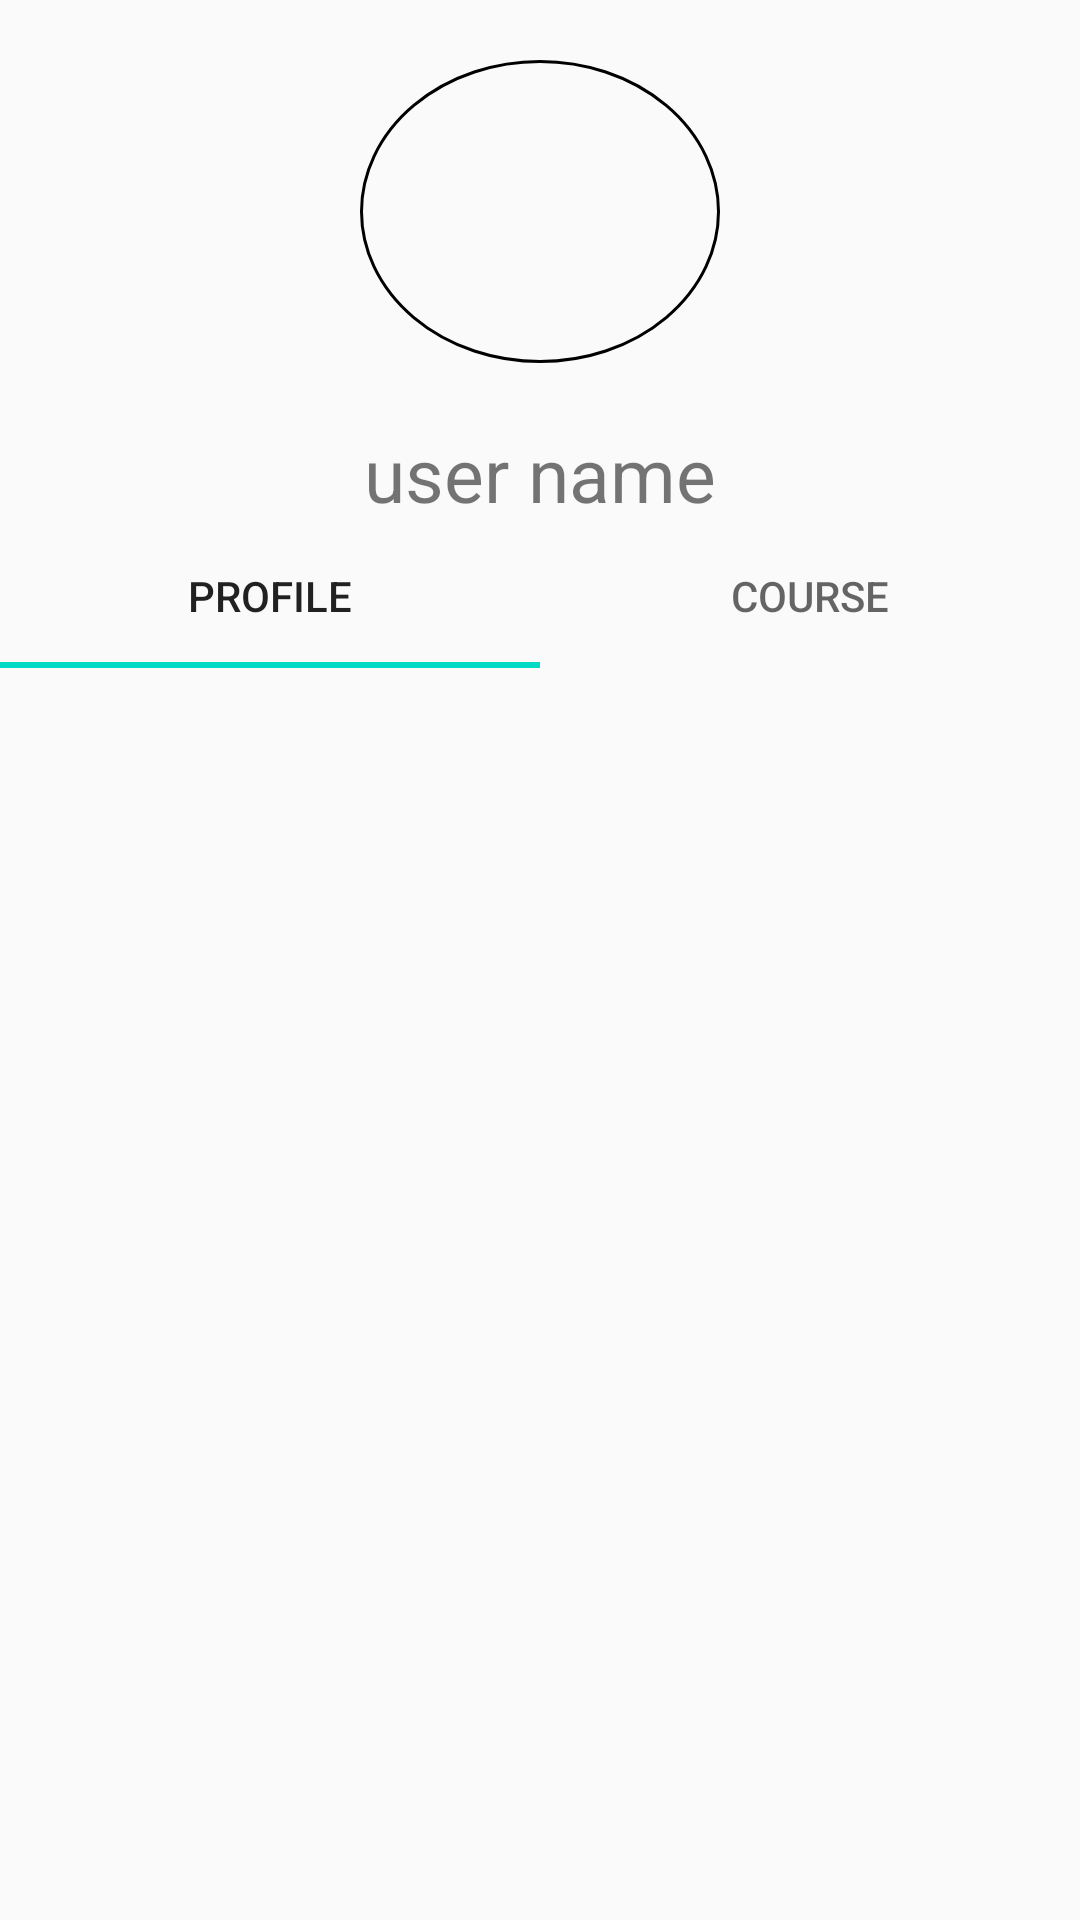

This screen was rendered from an Android layout file. Write that file and the resources it references.
<!-- AndroidManifest.xml: application theme Theme.MyApplication -->
<!-- res/layout/activity_profile.xml -->
<?xml version="1.0" encoding="utf-8"?>
<LinearLayout xmlns:android="http://schemas.android.com/apk/res/android"
    xmlns:tools="http://schemas.android.com/tools"
    android:layout_width="match_parent"
    android:layout_height="wrap_content"
    android:background="@drawable/blue_bg"
    android:orientation="vertical">


    <ImageView
        android:id="@+id/avt"
        android:layout_width="120dp"
        android:layout_height="101dp"
        android:layout_gravity="center"
        android:layout_marginTop="20dp"
        android:background="@drawable/image_border"
        android:scaleType="centerCrop"
        android:src="" />

    <TextView
        android:id="@+id/user_name"
        android:layout_width="wrap_content"
        android:layout_height="wrap_content"
        android:layout_gravity="center"
        android:layout_marginTop="20dp"
        android:text="user name"
        android:textSize="25sp" />


    <androidx.viewpager.widget.ViewPager
        android:id="@+id/view_pager"
        android:layout_width="match_parent"
        android:layout_height="match_parent"
        android:layout_below="@+id/tab_layout"
        tools:ignore="SpeakableTextPresentCheck">

        <com.google.android.material.tabs.TabLayout
            android:layout_width="match_parent"
            android:layout_height="wrap_content">

            <com.google.android.material.tabs.TabItem
                android:id="@+id/profile"
                android:layout_width="wrap_content"
                android:layout_height="wrap_content"
                android:text="Profile" />

            <com.google.android.material.tabs.TabItem
                android:id="@+id/course"
                android:layout_width="wrap_content"
                android:layout_height="wrap_content"
                android:text="Course" />

        </com.google.android.material.tabs.TabLayout>
    </androidx.viewpager.widget.ViewPager>


</LinearLayout>
<!-- resources referenced by this layout -->
<resources>
  <!-- drawable image_border (drawable-v24) -->
  <shape xmlns:android="http://schemas.android.com/apk/res/android"
      android:shape="oval">
      <stroke android:width="1dp" android:color="#000000" />
  </shape>
  <style name="Theme.MyApplication" parent="Theme.AppCompat.Light.NoActionBar">
  
          
          <item name="colorPrimary">@color/purple_500</item>
          <item name="colorPrimaryDark">@color/purple_700</item>
          <item name="colorAccent">@color/teal_200</item>
          
      </style>
  <color name="purple_500">#FF6200EE</color>
  <color name="purple_700">#FF3700B3</color>
  <color name="teal_200">#FF03DAC5</color>
</resources>
